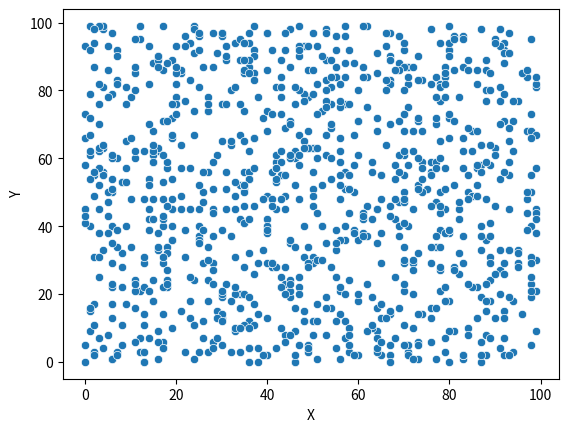

Here is the Python script that generated this plot:

import numpy as np
import pandas as pd
import seaborn as sns
import matplotlib.pyplot as plt

# Constants defining the range of random integers and the size of the DataFrame
RANGE = 100
SIZE = 1000

def task_func():
    # Generate random integers within the specified range
    x = np.random.randint(RANGE, size=SIZE)
    y = np.random.randint(RANGE, size=SIZE)

    # Create a DataFrame with 'X' and 'Y' columns
    df = pd.DataFrame({'X': x, 'Y': y})

    # Create a scatter plot using Seaborn on top of Matplotlib
    sns.scatterplot(data=df, x='X', y='Y')

    # Show the plot
    plt.show()

# Call the function
task_func()
